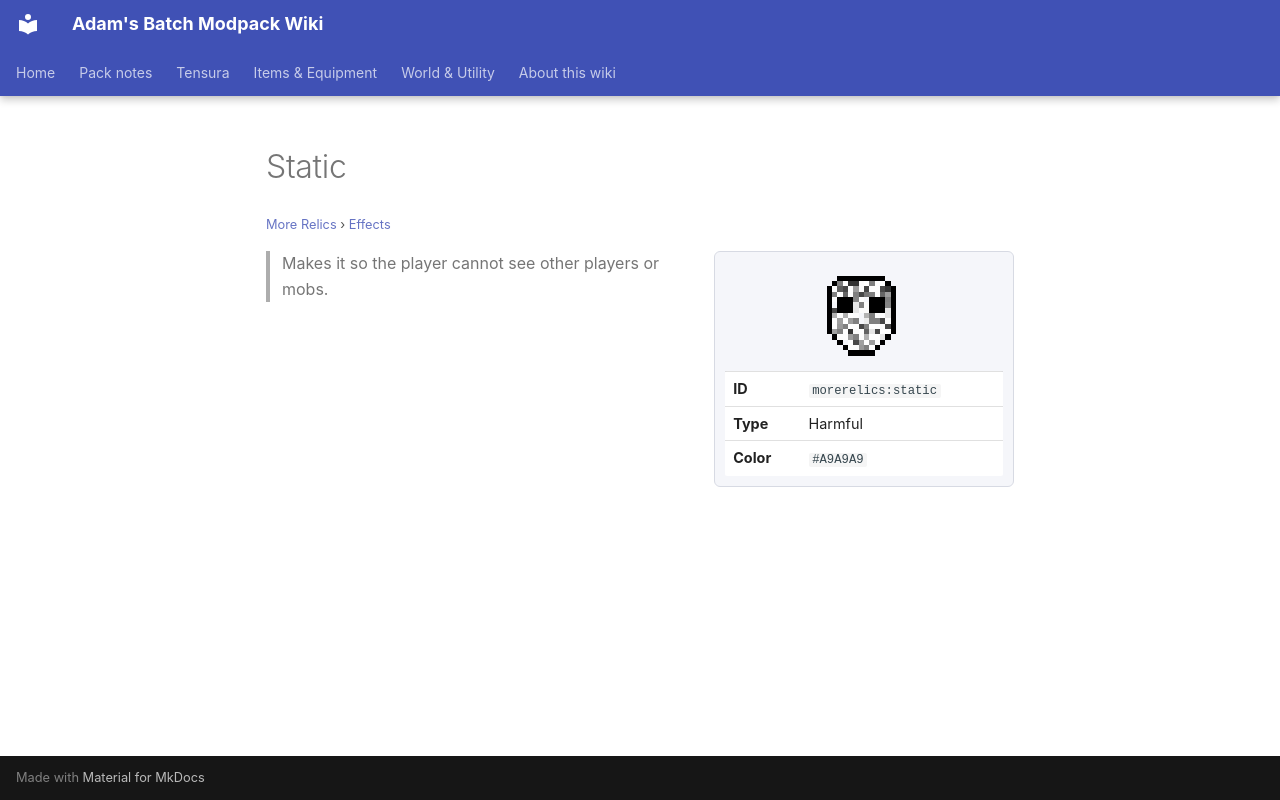

repository: Proteus-Nell/Adams-Batch-MC-Modpack-Wiki · page: more-relics/effects/static/index.html · generator: mkdocs

# Static

<small>[More Relics](../index.md) &rsaquo; [Effects](index.md)</small>

<div class="infobox" markdown>

![Static](../../assets/icons/morerelics/effect/static.png)

| | |
|---|---|
| **ID** | `morerelics:static` |
| **Type** | Harmful |
| **Color** | `#A9A9A9` |

</div>

> Makes it so the player cannot see other players or mobs.
